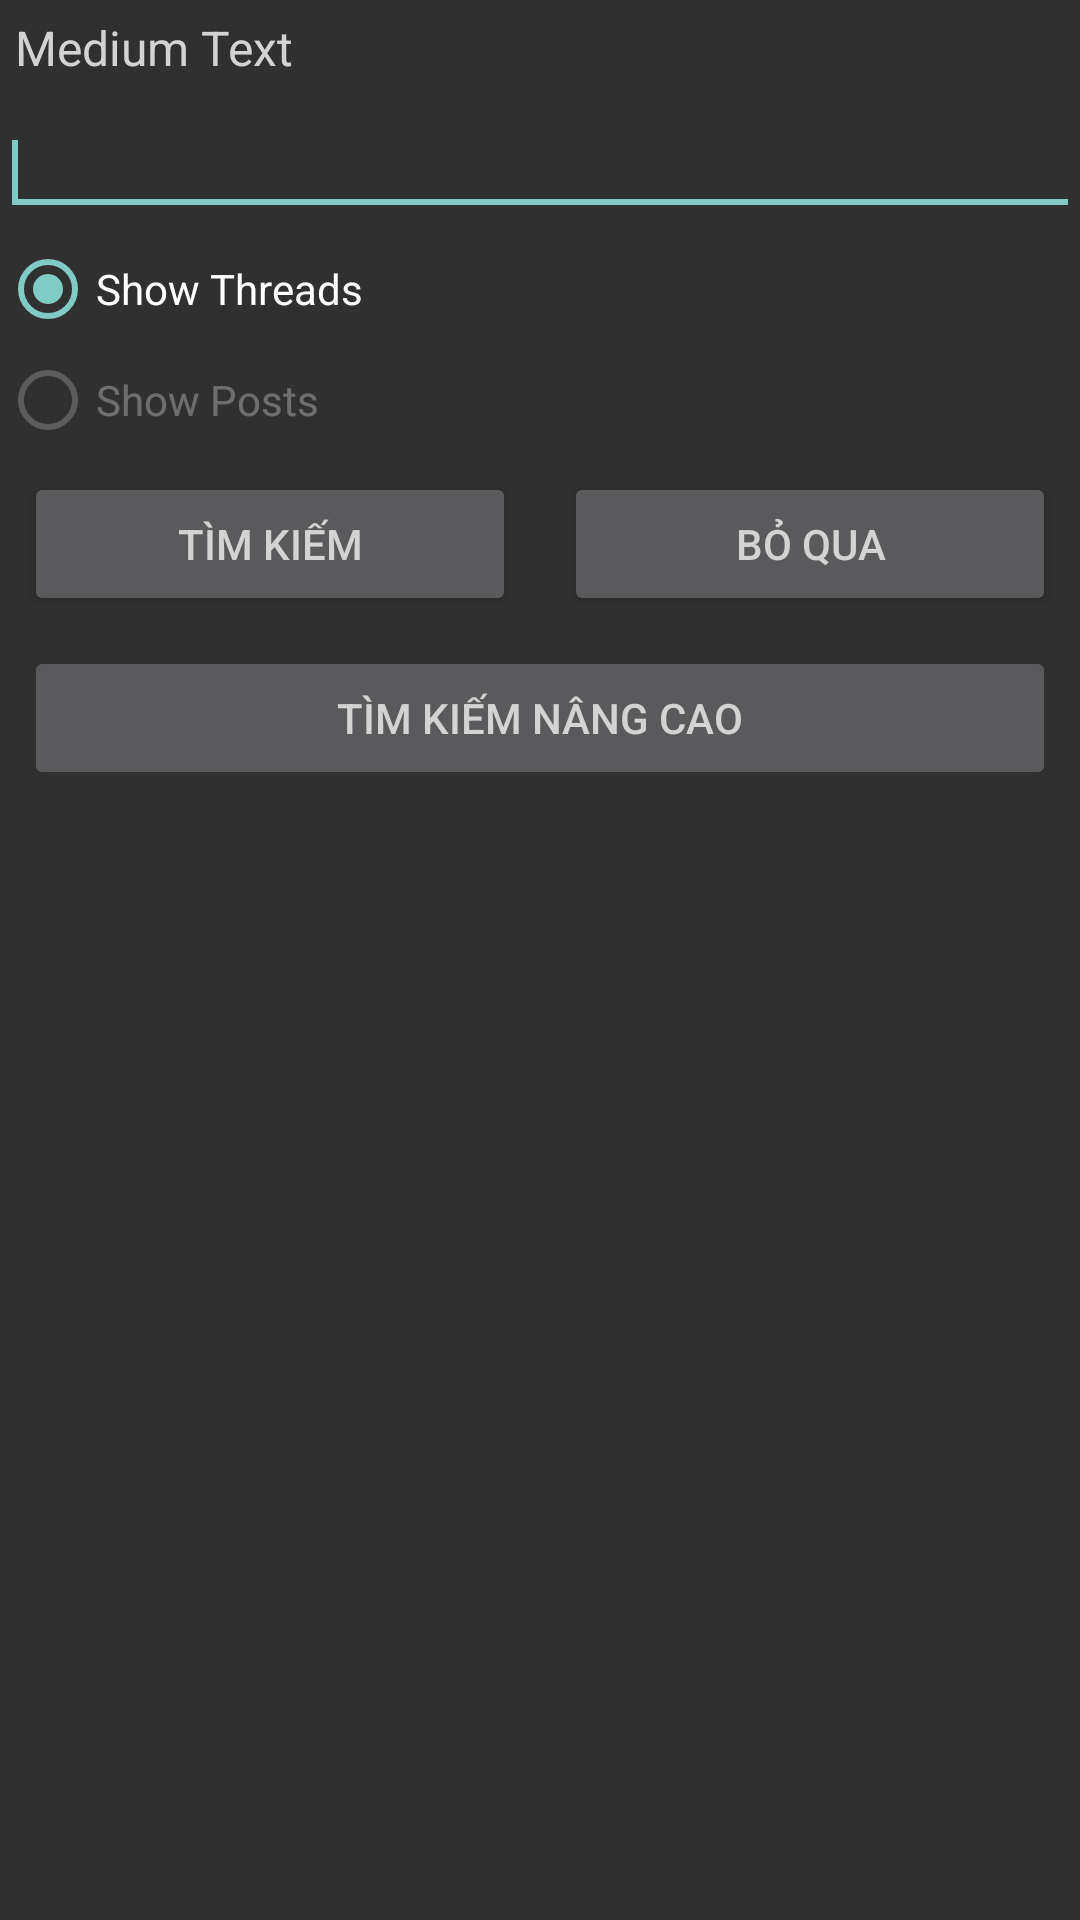

Layout XML and referenced resources for this Android screen:
<!-- AndroidManifest.xml: application theme AppTheme -->
<!-- res/layout/quick_search_page_layout.xml -->
<?xml version="1.0" encoding="utf-8"?>
<LinearLayout xmlns:android="http://schemas.android.com/apk/res/android"
    android:layout_width="match_parent"
    android:layout_height="wrap_content"
    android:orientation="vertical" >

    <LinearLayout
        android:layout_width="match_parent"
        android:layout_height="wrap_content"
        android:orientation="vertical">

        <TextView
            android:id="@+id/txtTitle"
            android:layout_width="match_parent"
            android:layout_height="wrap_content"
            android:text="Medium Text"
            android:layout_marginTop="5dp"
            android:layout_marginLeft="5dp"
            android:layout_marginBottom="5dp"
            android:textSize="16sp"
        />
        <EditText
            android:id="@+id/txtSearchString"
            android:layout_width="match_parent"
            android:layout_height="wrap_content"
            android:layout_marginTop="5dp"
            android:layout_marginBottom="5dp"
            android:textSize="16sp"
            android:inputType="text">

            <requestFocus />
        </EditText>

        <RadioGroup
            android:layout_width="match_parent"
            android:layout_height="wrap_content"
            android:layout_marginBottom="8dp"
            >

            <RadioButton
                android:text="@string/show_threads_seach"
                android:layout_marginBottom="5dp"
                android:layout_width="match_parent"
                android:layout_height="wrap_content"
                android:id="@+id/rdoShowThreads"
                android:checked="true"
                android:layout_weight="1" />
s
            <RadioButton
                android:text="@string/show_posts_search"
                android:layout_width="match_parent"
                android:layout_height="wrap_content"
                android:enabled="false"
                android:id="@+id/rdoShowPosts"
                android:layout_weight="1" />

        </RadioGroup>
        <LinearLayout
            android:layout_width="fill_parent"
            android:layout_height="wrap_content"
            android:orientation="horizontal"
            android:layout_marginBottom="10dp"
            >
            <Button
                android:id="@+id/btnGo"
                android:layout_width="80dp"
                android:layout_weight="1"
                android:layout_height="wrap_content"
                android:layout_marginRight="8dp"
                android:layout_marginLeft="8dp"
                android:text="@string/quick_search" />
            <Button
                android:id="@+id/btnCancel"
                android:layout_width="80dp"
                android:layout_weight="1"
                android:layout_height="wrap_content"
                android:layout_marginRight="8dp"
                android:layout_marginLeft="8dp"
                android:text="@string/select_page_cancel" />
        </LinearLayout>
        <LinearLayout
            android:layout_width="fill_parent"
            android:layout_height="wrap_content"
            android:orientation="horizontal"
            android:layout_marginBottom="5dp"
            >
            <Button
                android:id="@+id/btnAdvanceSearch"
                android:layout_width="80dp"
                android:layout_weight="1"
                android:layout_height="wrap_content"
                android:layout_marginRight="8dp"
                android:layout_marginLeft="8dp"
                android:enabled="false"
                android:text="@string/advance_search" />
        </LinearLayout>
    </LinearLayout>
</LinearLayout>
<!-- resources referenced by this layout -->
<resources>
  <string name="advance_search">TÌM KIẾM NÂNG CAO</string>
  <string name="quick_search">TÌM KIẾM</string>
  <string name="select_page_cancel">Bỏ qua</string>
  <string name="show_posts_search">Show Posts</string>
  <string name="show_threads_seach">Show Threads</string>
  <style name="AppTheme" parent="AppBaseTheme">
          
          <item name="android:textColor">@color/light_gray</item>
      </style>
  <style name="AppBaseTheme" parent="Theme.AppCompat.NoActionBar">
          
      </style>
  <color name="light_gray">#D3D3D3</color>
</resources>
